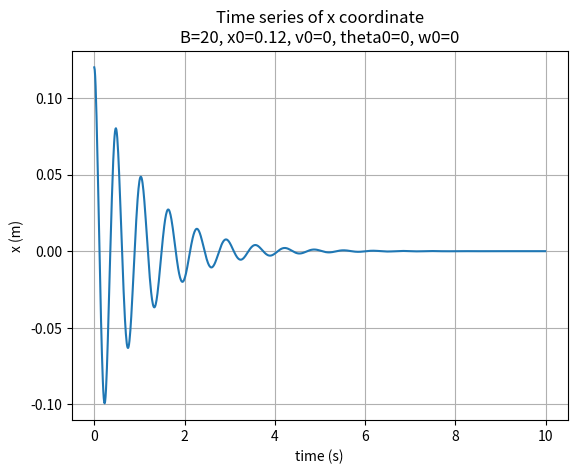
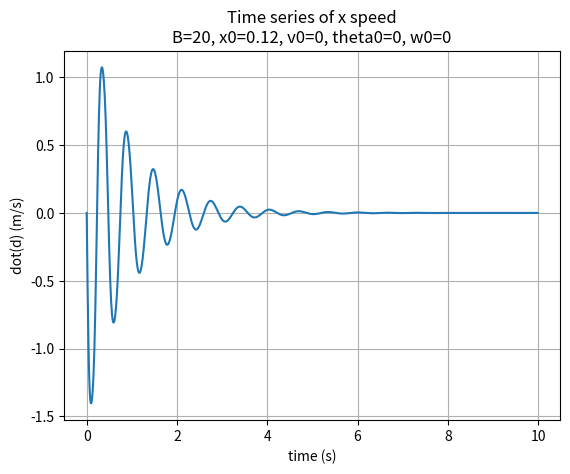
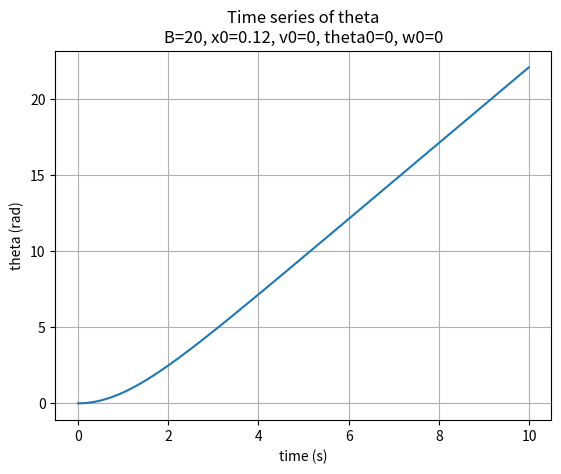
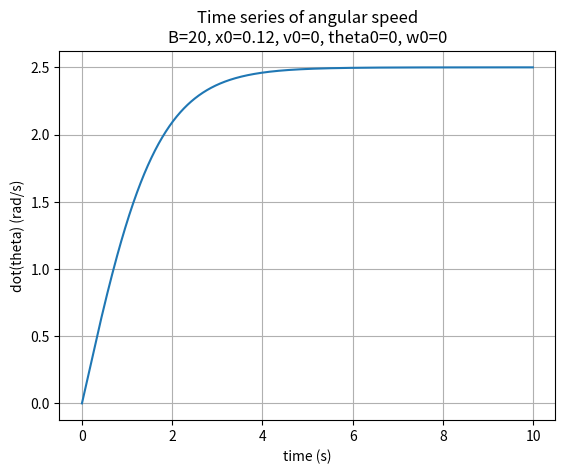

Here is the Python script that generated these plots, in order:
from scipy.integrate import odeint as ode
import matplotlib.pyplot as plt
import numpy as np
import math

# constants
R = 0.25         # m
m = 0.1          # kg
mu = 0.096581    # kg/m
K = 10           # N/m
K_3 =1000        # N/m^3
C = 0.2          # N/(m/s)
T0 = 100         # Nm
B = 20            # Nm/(rad/s)
beta = 0.60482   # s^-1
def T(t):
    return T0*math.tanh(beta*t)

# initial conditions
x_0          = 0.12
x_0_dot      = 0
theta_0      = 0
theta_0_dot  = 0
y_0 = [x_0, x_0_dot, theta_0, theta_0_dot]

def dy(y, t, par):
    C = par[0]
    K = par[1]
    K_3 = par[2]
    m = par[3]
    B = par[4]
    mu = par[5]
    R = par[6]
    tau = par[7](t)

    x=y[0]
    x_dot = y[1]
    theta = y[2]
    theta_dot = y[3]
    x_dot_dot = -1*(C*x_dot + x*x*x*K_3+x*K-x*theta_dot*theta_dot*m)/m
    theta_dot_dot = (tau -2*B*theta_dot-2*m*x*x_dot*theta_dot)/(m*x*x+mu*R*R*R*(math.pi+2/3))
    return [x_dot, x_dot_dot, theta_dot, theta_dot_dot]


# time parameters
ti = 0.0
tf = 10.0
h = 0.01
t = np.arange(ti, tf, h)

# # integrador da funcao pendulo
y = ode(dy, y_0, t, args=([C, K, K_3, m, B, mu, R, T],))

initialConds = '\nB='+str(B)+', x0='+str(x_0)+', v0='+str(x_0_dot)+', theta0='+str(theta_0)+', w0='+str(theta_0_dot)
# graphs
plt.figure(1)
plt.plot(t, y[:,0])
plt.title("Time series of x coordinate"+initialConds)
plt.xlabel("time (s)")
plt.ylabel("x (m)")
plt.grid()
plt.show()

plt.figure(2)
plt.plot(t, y[:,1])
plt.title("Time series of x speed"+initialConds)
plt.xlabel("time (s)")
plt.ylabel("dot(d) (m/s)")
plt.grid()
plt.show()

plt.figure(3)
plt.plot(t, y[:,2])
plt.title("Time series of theta"+initialConds)
plt.xlabel("time (s)")
plt.ylabel("theta (rad)")
plt.grid()
plt.show()

plt.figure(4)
plt.plot(t, y[:,3])
plt.title("Time series of angular speed"+initialConds)
plt.xlabel("time (s)")
plt.ylabel("dot(theta) (rad/s)")
plt.grid()
plt.show()
